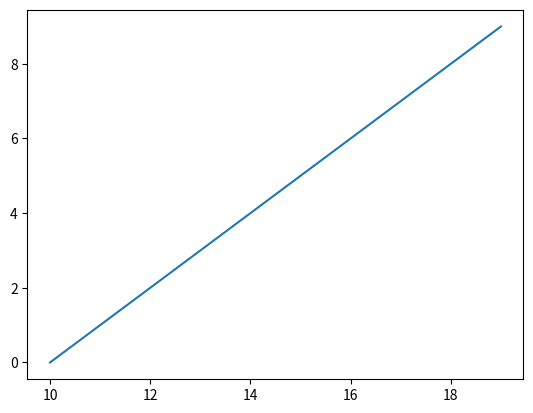

Reproduce this figure in Python.
import matplotlib as mpl
mpl.use('Agg')
import pylab as py

py.figure()
# ax = fig.add_subplot(111)
py.plot(range(10,20),range(10))
py.savefig('temp.pdf')

